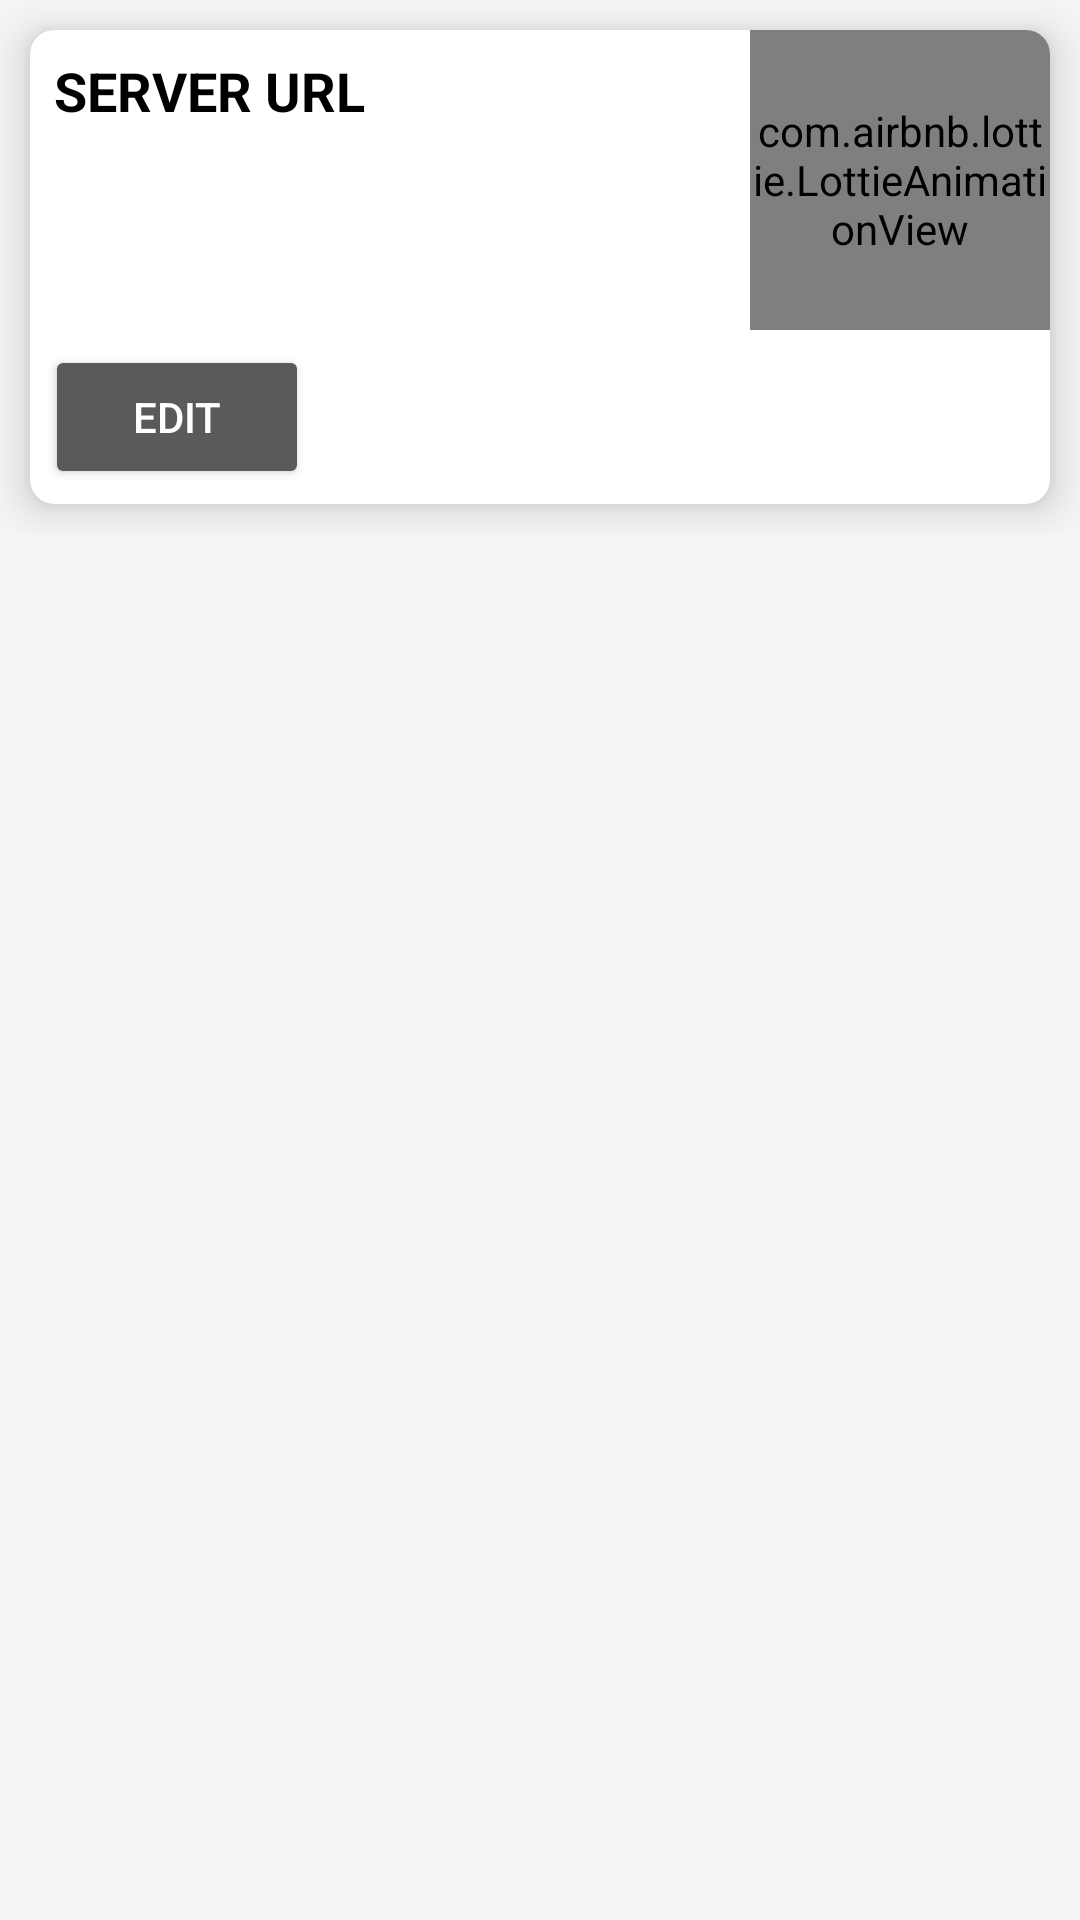

Layout XML and referenced resources for this Android screen:
<!-- AndroidManifest.xml: application theme Theme.Design.NoActionBar -->
<!-- res/layout/fragment_gallery.xml -->
<?xml version="1.0" encoding="utf-8"?>
<ScrollView xmlns:android="http://schemas.android.com/apk/res/android"
    xmlns:app="http://schemas.android.com/apk/res-auto"
    xmlns:tools="http://schemas.android.com/tools"
    android:layout_width="match_parent"
    android:layout_height="match_parent"
    android:background="@color/offWhite"
    tools:context=".ui.gallery.GalleryFragment">

    <RelativeLayout
        android:layout_width="match_parent"
        android:layout_height="wrap_content">
        <androidx.cardview.widget.CardView
            android:layout_width="match_parent"
            android:layout_height="wrap_content"
            app:cardElevation="8dp"
            app:cardCornerRadius="8dp"
            android:layout_margin="10dp"
            app:cardBackgroundColor="@color/white">

            <RelativeLayout
                android:layout_width="match_parent"
                android:layout_height="wrap_content">

                <TextView
                    android:id="@+id/head"
                    android:layout_width="wrap_content"
                    android:layout_height="wrap_content"
                    android:layout_margin="8dp"
                    android:textSize="18sp"
                    android:textColor="@color/black"
                    android:textStyle="bold"
                    android:text="@string/api_url"/>
                <TextView
                    android:layout_below="@id/head"
                    android:id="@+id/api_link"
                    android:layout_width="wrap_content"
                    android:layout_height="wrap_content"
                    android:text=""
                    android:textColor="@color/black"
                    android:layout_margin="8dp"/>
                <com.airbnb.lottie.LottieAnimationView
                    android:layout_width="100dp"
                    android:layout_height="100dp"
                    android:id="@+id/animation"
                    android:layout_alignParentTop="true"
                    android:layout_alignParentRight="true"
                    app:lottie_rawRes="@raw/disease_internet_servers"
                    app:lottie_autoPlay="true"
                    app:lottie_loop="true"/>
                <Button
                    android:id="@+id/change_url"
                    android:layout_width="wrap_content"
                    android:layout_height="wrap_content"
                    android:layout_below="@id/animation"
                    android:text="@string/edit"
                    android:layout_margin="5dp" />
            </RelativeLayout>

        </androidx.cardview.widget.CardView>
    </RelativeLayout>
</ScrollView>
<!-- resources referenced by this layout -->
<resources>
  <color name="black">#FF000000</color>
  <color name="offWhite">#f5f5f5</color>
  <color name="white">#FFFFFFFF</color>
  <string name="api_url">SERVER URL</string>
  <string name="edit">Edit</string>
</resources>
